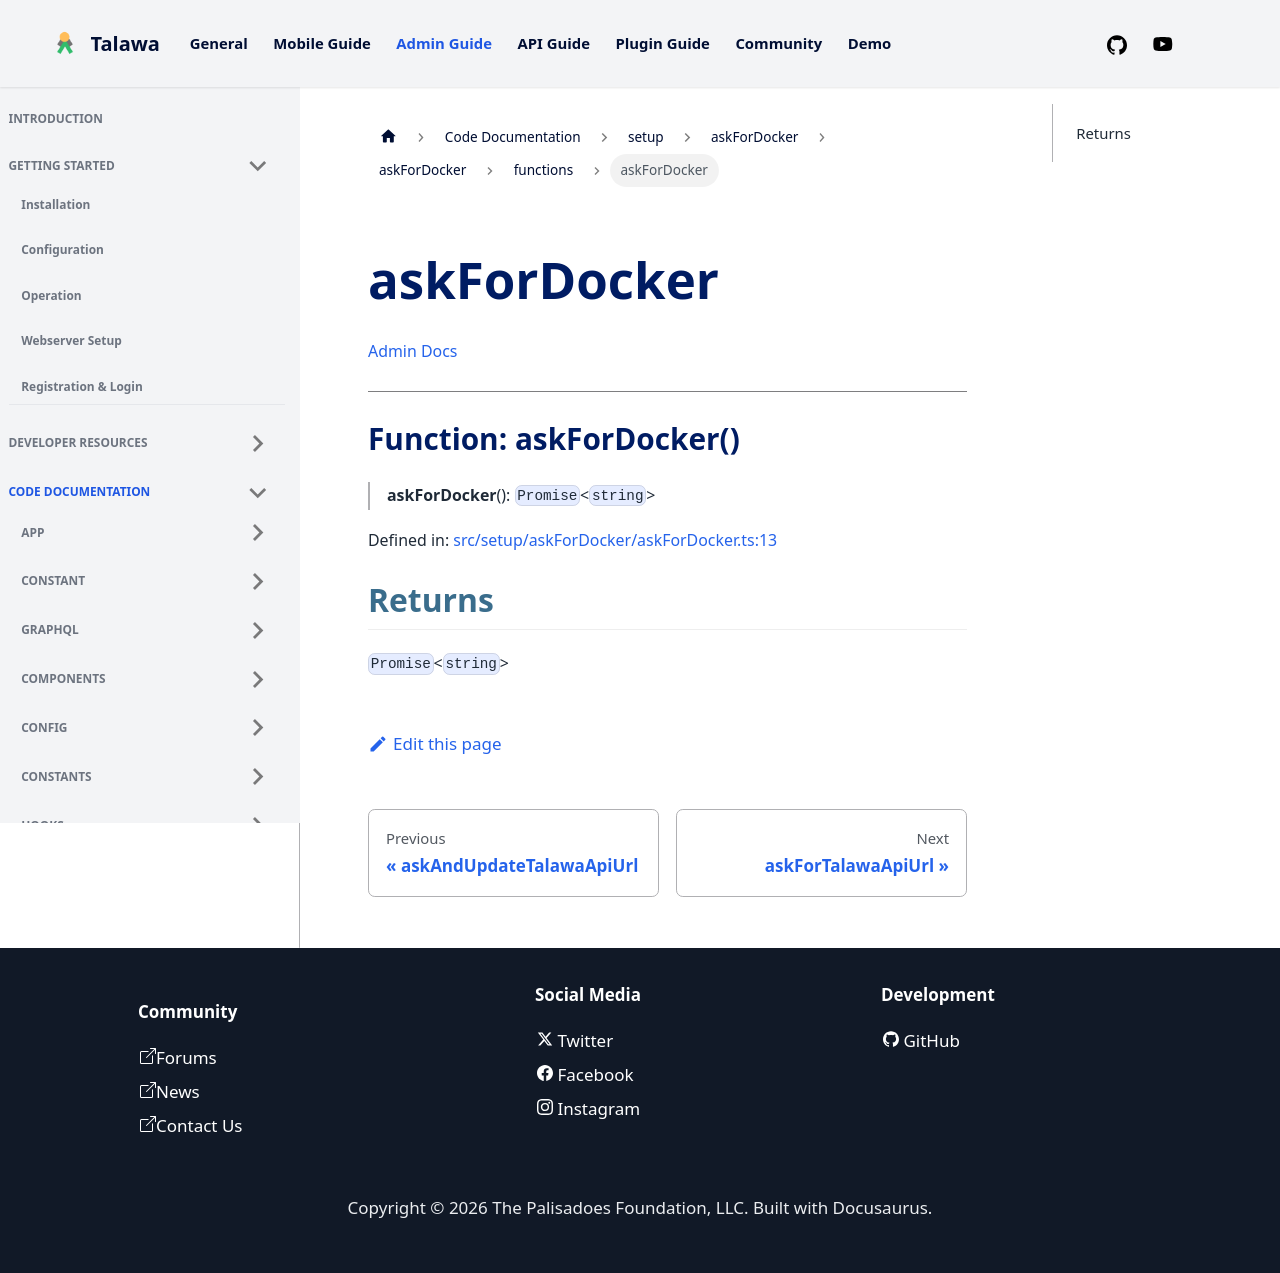

repository: PalisadoesFoundation/talawa-admin · page: docs/auto-docs/setup/askForDocker/askForDocker/functions/askForDocker/index.html · generator: docusaurus

[Admin Docs](/)

***

# Function: askForDocker()

> **askForDocker**(): `Promise`\<`string`\>

Defined in: [src/setup/askForDocker/askForDocker.ts:13](https://github.com/PalisadoesFoundation/talawa-admin/blob/main/src/setup/askForDocker/askForDocker.ts#L13)

## Returns

`Promise`\<`string`\>
